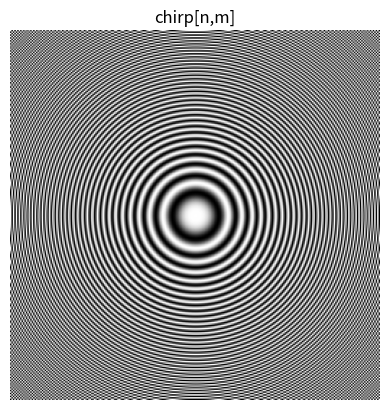

The script that saved this image: (Note: this script raises an exception after producing the figure.)
# # # # # # # # # # # # # # # # # # # # # # # # # # # # # # # # # # # # # # # #
# ELE490 - Fundamentals of Image Processing 
# Assignment 5
# # # # # # # # # # # # # # # # # # # # # # # # # # # # # # # # # # # # # # # #

## Import necessary libraries
import numpy as np
import matplotlib.pyplot as plt
import math
from os import getcwd as gcd
import warnings

'''
Performs scaling to [0-255] in uint8 for image display.
    in:
        originalArray: Input array (numpy.ndarray) that is to be scaled.
    out:
        fullGray: Output array which is the scaled version of the input array in uint8.

*Runtime warnings due to division by zero occures when the input image is uniform. To Prevent any warning due to division by zero, warnings module is used to raise "RuntimeWarning" type warnings as errors which is tolerated in except case by assigning a zeros array to the "fullGray" (return is a full black image).

Example usage: 
    imageFullGray = getFullGrayScale(singleChannelImageArray)
'''
def getFullGrayScale(originalArray:np.ndarray):
    with warnings.catch_warnings():
        warnings.filterwarnings("error", category=RuntimeWarning)
        try:
            # extract maximum and minimum 
            maximum = np.max(originalArray)
            minimum = np.min(originalArray) 
            # scale the pixel values
            fullGray = ((originalArray-minimum)/(maximum-minimum))*255
        except Warning: # to catch RuntimeWarning occuring due to divide by zero
            fullGray = np.zeros(originalArray.shape)
    # return the scaled array in type uint8 (for proper display)
    return np.array(fullGray, dtype=np.uint8)


def createLowPassFilter(sigma,size=256):
    g_L = np.zeros((size,size))
    for v in range(size):
        for u in range(size):
            g_L[u,v] = math.exp(-1*((u-128)**2 + (v-128)**2)/(2 * sigma**2))

    return g_L



'''
'''
def createChirpSignal(size=256):
    phi_nm = np.zeros((size,size))
    for m in range(size):
        for n in range(size):
            phi_nm[n,m] = np.pi*((n-128)**2 + (m-128)**2) / size

    t_nm = np.cos(phi_nm.copy())

    return phi_nm, t_nm



## Definitions for reading and saving images
# Define path and name to read the image
fileSep = "\\"
imageRootPath = gcd() 
imageRootPath = imageRootPath + fileSep + "images"

'''
## Q1 - Create g_L[u,v] and g_H[u,v] in fft domain
sigmas = np.array([1, 10, 50, 100])


for sigma in sigmas:
    g_L = createLowPassFilter(sigma)
    g_H = np.ones(np.shape(g_L))-g_L

    img_g_L = getFullGrayScale(g_L)
    # Display
    plt.imshow(img_g_L, cmap="gray")
    plt.axis("off")
    plt.title(f"g_L[u,v], sigma={sigma}")
    plt.imsave(str(imageRootPath + fileSep + "img_gL_sigma_" + str(sigma) + ".jpg"), img_g_L, cmap="gray")
    plt.show()

    img_g_H = getFullGrayScale(g_H)
    # Display
    plt.imshow(img_g_H, cmap="gray")
    plt.axis("off")
    plt.title(f"g_H[u,v], sigma={sigma}")
    plt.imsave(str(imageRootPath + fileSep + "img_gH_sigma_" + str(sigma) + ".jpg"), img_g_H, cmap="gray")
    plt.show()
'''

## Q2 - Create a test signal and display it 
ks = np.array(range(9))
rs = 16*ks

phi_nm, chirp_nm = createChirpSignal(size=256)

img_chirp = getFullGrayScale(chirp_nm)
# Display
plt.imshow(img_chirp, cmap="gray")
plt.axis("off")
plt.title(f"chirp[n,m]")
plt.imsave(str(imageRootPath + fileSep + "img_chirp" + ".jpg"), img_chirp, cmap="gray")
plt.show()

img_phi = getFullGrayScale(phi_nm)
# Display
plt.imshow(img_phi, cmap="gray")
plt.axis("off")
plt.title(f"phi[n,m]")
plt.imsave(str(imageRootPath + fileSep + "img_phi" + ".jpg"), img_phi, cmap="gray")
plt.show()

# phi is created centered at an imaginary (127.5,127.5) index
phi_r = np.array(phi_nm[range(127,256), range(127,256)]) 

phi_deriv_r = np.gradient(phi_r)
print(np.shape(phi_deriv_r))
for r in rs:
    print(f"d/dr at r = {r}: {phi_deriv_r[r]:.3f}")
